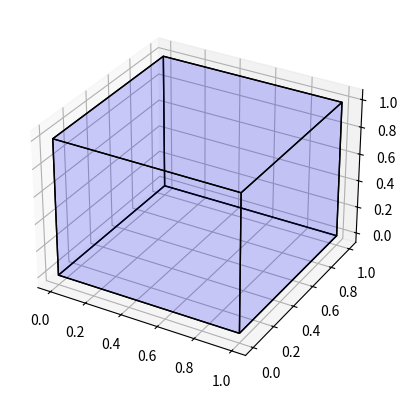

This chart was generated by the following Python code:

# Построение куба в 3D

import numpy as np
import matplotlib.pyplot as plt
from mpl_toolkits.mplot3d import Axes3D
from mpl_toolkits.mplot3d.art3d import Poly3DCollection, Line3DCollection

def plot_cube(cube_definition):
    cube_definition_array = [
        np.array(list(item))
        for item in cube_definition
    ]

    points = []
    points += cube_definition_array
    vectors = [
        cube_definition_array[1] - cube_definition_array[0],
        cube_definition_array[2] - cube_definition_array[0],
        cube_definition_array[3] - cube_definition_array[0]
    ]

    points += [cube_definition_array[0] + vectors[0] + vectors[1]]
    points += [cube_definition_array[0] + vectors[0] + vectors[2]]
    points += [cube_definition_array[0] + vectors[1] + vectors[2]]
    points += [cube_definition_array[0] + vectors[0] + vectors[1] + vectors[2]]

    points = np.array(points)

    edges = [
        [points[0], points[3], points[5], points[1]],
        [points[1], points[5], points[7], points[4]],
        [points[4], points[2], points[6], points[7]],
        [points[2], points[6], points[3], points[0]],
        [points[0], points[2], points[4], points[1]],
        [points[3], points[6], points[7], points[5]]
    ]

    fig = plt.figure()
    ax = fig.add_subplot(111, projection='3d')

    faces = Poly3DCollection(edges, linewidths=1, edgecolors='k')
    faces.set_facecolor((0,0,1,0.1))

    ax.add_collection3d(faces)

    # Plot the points themselves to force the scaling of the axes
    ax.scatter(points[:,0], points[:,1], points[:,2], s=0)

    ax.set_aspect('auto')


cube_definition = [
    (0,0,0), (0,1,0), (1,0,0), (0,0,1)
]
plot_cube(cube_definition)
